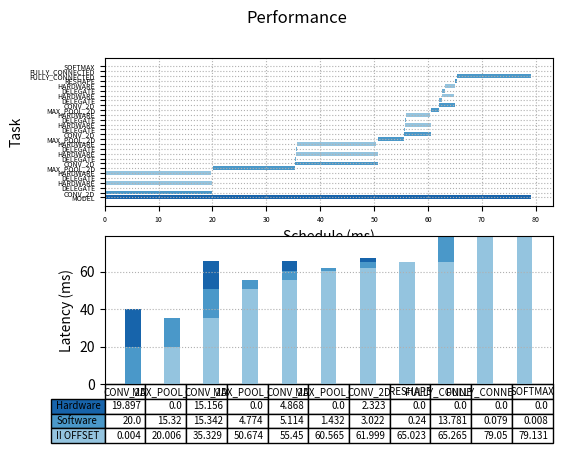

Recreate this plot in Python.
import matplotlib.pyplot as plt
import numpy as np

fig, (ax1, ax2) = plt.subplots(2, 1)

fig.suptitle('Performance')

#Python:
begin   = np.array([0.000, 0.004, 0.010, 0.029, 0.039, 0.055, 20.006, 35.329, 35.333, 35.489, 35.543, 35.698, 50.674, 55.450, 55.453, 55.685, 55.709, 55.942, 60.565, 61.999, 62.002, 62.547, 62.559, 63.104, 65.023, 65.265, 79.050, 79.131, ])
latency = np.array([79.141, 20.000, 0.029, 19.897, 0.025, 19.711, 15.320, 15.342, 0.210, 15.156, 0.206, 14.553, 4.774, 5.114, 0.256, 4.868, 0.250, 4.467, 1.432, 3.022, 0.556, 2.323, 0.552, 1.911, 0.240, 13.781, 0.079, 0.008, ])
event   = ["MODEL", "CONV_2D", "DELEGATE", "HARDWARE", "DELEGATE", "HARDWARE", "MAX_POOL_2D", "CONV_2D", "DELEGATE", "HARDWARE", "DELEGATE", "HARDWARE", "MAX_POOL_2D", "CONV_2D", "DELEGATE", "HARDWARE", "DELEGATE", "HARDWARE", "MAX_POOL_2D", "CONV_2D", "DELEGATE", "HARDWARE", "DELEGATE", "HARDWARE", "RESHAPE", "FULLY_CONNECTED", "FULLY_CONNECTED", "SOFTMAX", ]
colors  = ["#1864ab", "#4a98c9", "#6faed4", "#94c4df", "#6faed4", "#94c4df", "#4a98c9", "#4a98c9", "#6faed4", "#94c4df", "#6faed4", "#94c4df", "#4a98c9", "#4a98c9", "#6faed4", "#94c4df", "#6faed4", "#94c4df", "#4a98c9", "#4a98c9", "#6faed4", "#94c4df", "#6faed4", "#94c4df", "#4a98c9", "#4a98c9", "#4a98c9", "#4a98c9", ]

data = [[0.004, 20.006, 35.329, 50.674, 55.450, 60.565, 61.999, 65.023, 65.265, 79.050, 79.131, ],
        [ 20.000, 15.320, 15.342, 4.774, 5.114, 1.432, 3.022, 0.240, 13.781, 0.079, 0.008, ],
        [ 19.897, 0.000, 15.156, 0.000, 4.868, 0.000, 2.323, 0.000, 0.000, 0.000, 0.000, ]]
columns = ("CONV_2D", "MAX_POOL_2D", "CONV_2D", "MAX_POOL_2D", "CONV_2D", "MAX_POOL_2D", "CONV_2D", "RESHAPE", "FULLY_CONNECTED", "FULLY_CONNECTED", "SOFTMAX", )


ax1.barh(range(len(begin)),  latency, left=begin, color=colors)
ax1.grid(linestyle = ':')


plt.sca(ax1)
plt.yticks(range(len(begin)), event)
ax1.tick_params(axis='both', which='major', labelsize=5)
ax1.tick_params(axis='both', which='minor', labelsize=1)

plt.xlabel("Schedule (ms)")
plt.ylabel("Task")

rows = ["Hardware", "Software", "II OFFSET"]

# Get some pastel shades for the colors
colors = plt.cm.Blues(np.linspace(0.4, 0.8, len(rows)))
n_rows = len(data)

index = np.arange(len(columns)) + 0.3
bar_width = 0.4

# Initialize the vertical-offset for the stacked bar chart.
y_offset = np.zeros(len(columns))

# Plot bars and create text labels for the table
cell_text = []
for row in range(n_rows):
    ax2.bar(index, data[row], bar_width, bottom=y_offset, color=colors[row])
    y_offset = y_offset + data[row]
    cell_text.append(data[row])
# Reverse colors and text labels to display the last value at the top.
colors = colors[::-1]
cell_text.reverse()

plt.sca(ax2)
# Add a table at the bottom of the axes
the_table = ax2.table(cellText=cell_text,
                      rowLabels=rows,
                      rowColours=colors,
                      colLabels=columns,
                      loc='bottom',
                      fontsize='xx-small')

the_table.auto_set_font_size(False)
the_table.set_fontsize(7)


# Adjust layout to make room for the table:

plt.subplots_adjust(left=0.2, bottom=0.2)

plt.ylabel("Latency (ms)")

plt.xticks([])
ax2.grid(linestyle = ':')


plt.show()
